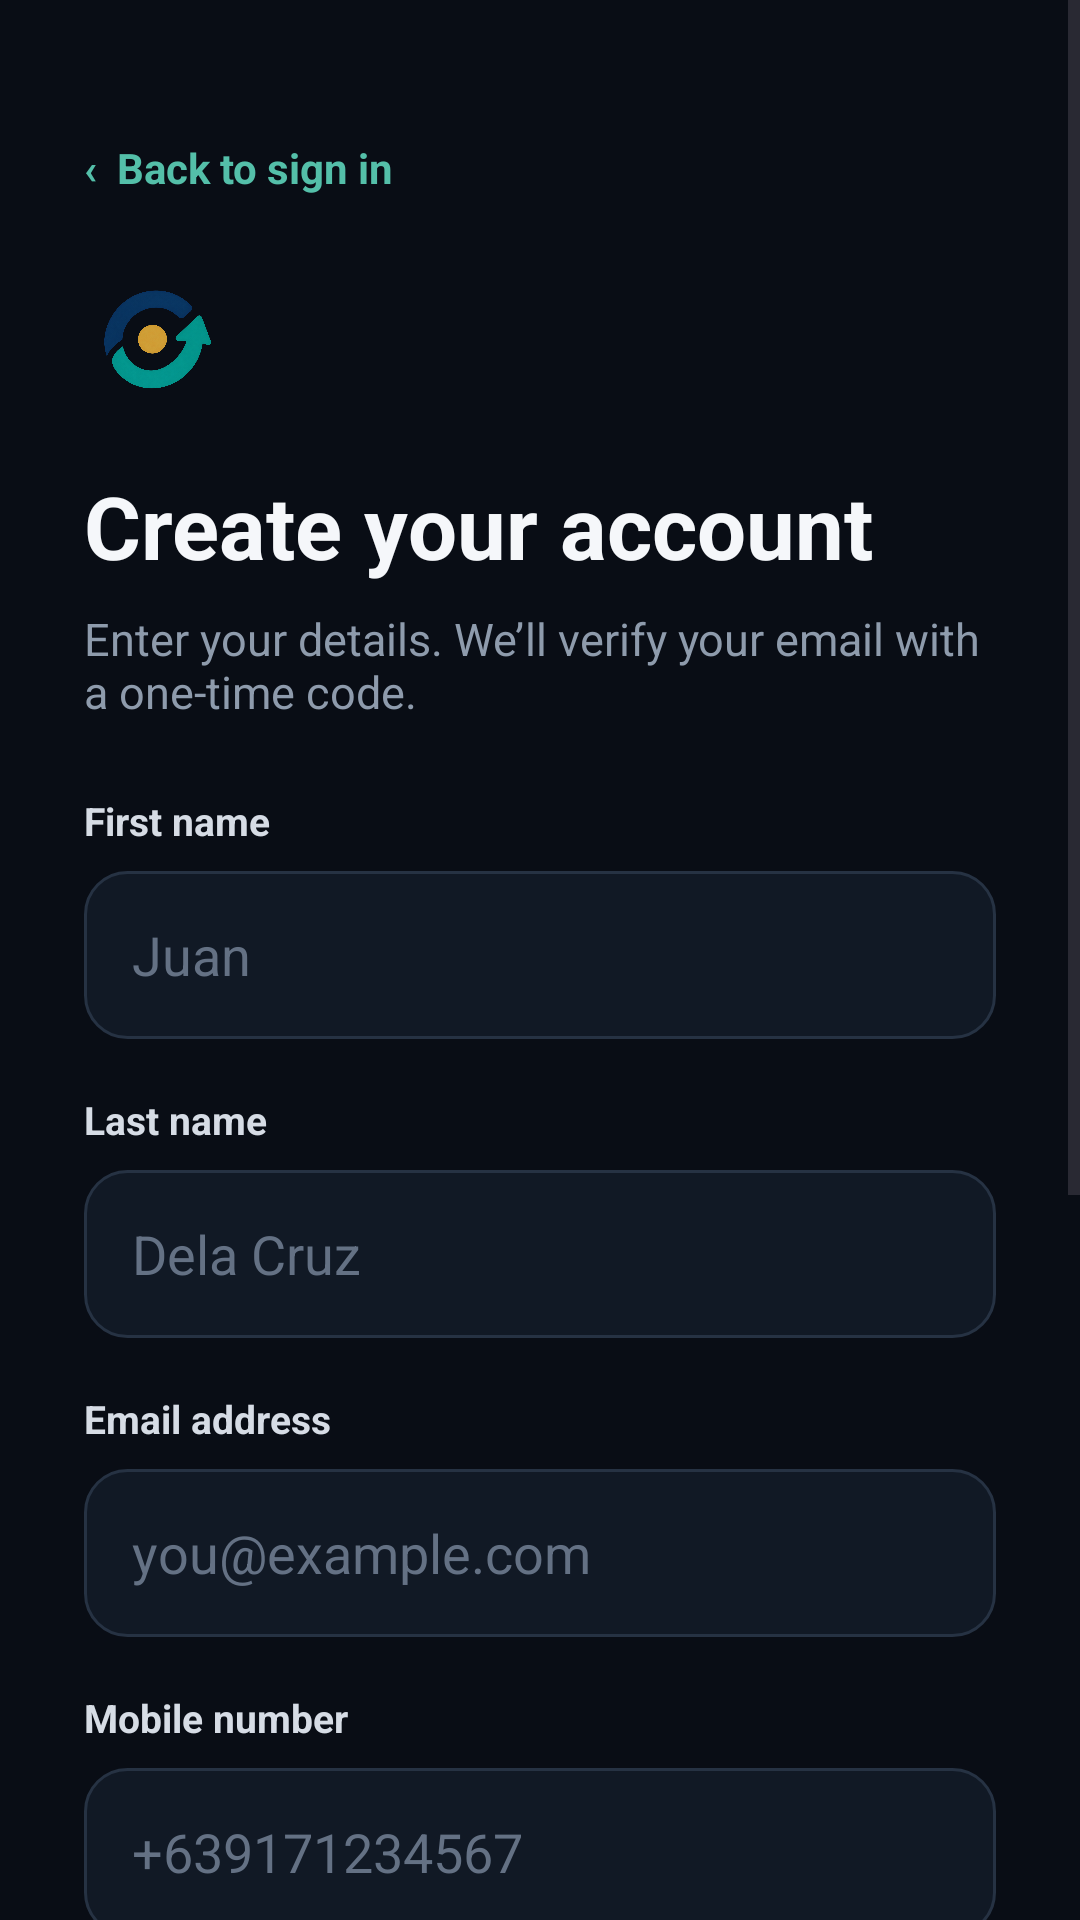

Reconstruct the res/layout file that produces this screen, plus the resources it refers to.
<!-- AndroidManifest.xml: application theme Theme.DebtCollect -->
<!-- res/layout/fragment_signup.xml -->
<?xml version="1.0" encoding="utf-8"?>
<ScrollView xmlns:android="http://schemas.android.com/apk/res/android"
    android:id="@+id/signupRoot"
    android:layout_width="match_parent"
    android:layout_height="match_parent"
    android:background="#090D15"
    android:fillViewport="true"
    android:visibility="visible">

    <LinearLayout
        android:layout_width="match_parent"
        android:layout_height="wrap_content"
        android:orientation="vertical"
        android:paddingStart="28dp"
        android:paddingTop="32dp"
        android:paddingEnd="28dp"
        android:paddingBottom="40dp">

        <TextView
            android:id="@+id/backToLogin"
            android:layout_width="wrap_content"
            android:layout_height="48dp"
            android:gravity="center_vertical"
            android:text="‹  Back to sign in"
            android:textColor="#54BFA9"
            android:textSize="14sp"
            android:textStyle="bold" />

        <ImageView
            android:layout_width="48dp"
            android:layout_height="48dp"
            android:layout_marginTop="8dp"
            android:contentDescription=""
            android:src="@drawable/debt_collect_logo" />

        <TextView
            android:layout_width="wrap_content"
            android:layout_height="wrap_content"
            android:layout_marginTop="20dp"
            android:text="Create your account"
            android:textColor="#F5F7FA"
            android:textSize="29sp"
            android:textStyle="bold" />

        <TextView
            android:layout_width="wrap_content"
            android:layout_height="wrap_content"
            android:layout_marginTop="8dp"
            android:layout_marginBottom="24dp"
            android:text="Enter your details. We’ll verify your email with a one-time code."
            android:textColor="#8E9BAC"
            android:textSize="15sp" />

        <TextView style="@style/AuthFieldLabel" android:text="First name" />
        <EditText
            android:id="@+id/signupFirstName"
            style="@style/AuthInput"
            android:hint="Juan"
            android:inputType="textPersonName"
            android:imeOptions="actionNext" />
        <TextView android:id="@+id/signupFirstNameError" style="@style/AuthFieldError" />

        <TextView style="@style/AuthFieldLabel.Spaced" android:text="Last name" />
        <EditText
            android:id="@+id/signupLastName"
            style="@style/AuthInput"
            android:hint="Dela Cruz"
            android:inputType="textPersonName"
            android:imeOptions="actionNext" />
        <TextView android:id="@+id/signupLastNameError" style="@style/AuthFieldError" />

        <TextView style="@style/AuthFieldLabel.Spaced" android:text="Email address" />
        <EditText
            android:id="@+id/signupEmail"
            style="@style/AuthInput"
            android:hint="you@example.com"
            android:inputType="textEmailAddress"
            android:imeOptions="actionNext" />
        <TextView android:id="@+id/signupEmailError" style="@style/AuthFieldError" />

        <TextView style="@style/AuthFieldLabel.Spaced" android:text="Mobile number" />
        <EditText
            android:id="@+id/signupPhone"
            style="@style/AuthInput"
            android:hint="+639171234567"
            android:inputType="phone"
            android:imeOptions="actionNext" />
        <TextView android:id="@+id/signupPhoneError" style="@style/AuthFieldError" />

        <TextView style="@style/AuthFieldLabel.Spaced" android:text="Password" />
        <EditText
            android:id="@+id/signupPassword"
            style="@style/AuthInput"
            android:hint="At least 8 characters"
            android:inputType="textPassword"
            android:imeOptions="actionNext" />
        <TextView android:id="@+id/signupPasswordError" style="@style/AuthFieldError" />

        <TextView style="@style/AuthFieldLabel.Spaced" android:text="Confirm password" />
        <EditText
            android:id="@+id/signupConfirmPassword"
            style="@style/AuthInput"
            android:hint="Re-enter your password"
            android:inputType="textPassword"
            android:imeOptions="actionDone" />
        <TextView android:id="@+id/signupConfirmPasswordError" style="@style/AuthFieldError" />

        <CheckBox
            android:id="@+id/signupTerms"
            android:layout_width="match_parent"
            android:layout_height="wrap_content"
            android:layout_marginTop="18dp"
            android:buttonTint="#57D1B3"
            android:paddingTop="6dp"
            android:paddingBottom="6dp"
            android:text="I agree to the Terms of Service and Privacy Policy"
            android:textColor="#AAB5C4"
            android:textSize="13sp" />
        <TextView android:id="@+id/signupTermsError" style="@style/AuthFieldError" />

        <TextView
            android:id="@+id/signupGeneralError"
            android:layout_width="match_parent"
            android:layout_height="wrap_content"
            android:layout_marginTop="10dp"
            android:background="@drawable/error_background"
            android:padding="12dp"
            android:textColor="#FFB1B1"
            android:textSize="13sp"
            android:visibility="gone" />

        <Button
            android:id="@+id/createAccountButton"
            android:layout_width="match_parent"
            android:layout_height="56dp"
            android:layout_marginTop="22dp"
            android:background="@drawable/button_background"
            android:text="Create account"
            android:textAllCaps="false"
            android:textColor="#07120F"
            android:textSize="16sp"
            android:textStyle="bold" />

        <ProgressBar
            android:id="@+id/signupProgress"
            style="?android:attr/progressBarStyleSmall"
            android:layout_width="28dp"
            android:layout_height="28dp"
            android:layout_gravity="center_horizontal"
            android:layout_marginTop="14dp"
            android:indeterminateTint="#57D1B3"
            android:visibility="gone" />
    </LinearLayout>
</ScrollView>
<!-- resources referenced by this layout -->
<resources>
  <!-- drawable button_background (drawable) -->
  <shape xmlns:android="http://schemas.android.com/apk/res/android" android:shape="rectangle">
      <solid android:color="#57D1B3" />
      <corners android:radius="16dp" />
  </shape>
  <!-- drawable debt_collect_logo: png bitmap (drawable-nodpi, 564630 bytes) -->
  <!-- drawable error_background (drawable) -->
  <shape xmlns:android="http://schemas.android.com/apk/res/android" android:shape="rectangle">
      <solid android:color="#2B171C" />
      <corners android:radius="12dp" />
      <stroke android:width="1dp" android:color="#6A303A" />
  </shape>
  <style name="AuthFieldError">
          <item name="android:layout_width">match_parent</item>
          <item name="android:layout_height">wrap_content</item>
          <item name="android:layout_marginTop">6dp</item>
          <item name="android:textColor">#FF8B8B</item>
          <item name="android:textSize">12sp</item>
          <item name="android:visibility">gone</item>
      </style>
  <style name="AuthFieldLabel">
          <item name="android:layout_width">wrap_content</item>
          <item name="android:layout_height">wrap_content</item>
          <item name="android:layout_marginBottom">8dp</item>
          <item name="android:textColor">#D6DCE5</item>
          <item name="android:textSize">13sp</item>
          <item name="android:textStyle">bold</item>
      </style>
  <style name="AuthFieldLabel.Spaced">
          <item name="android:layout_marginTop">18dp</item>
      </style>
  <style name="AuthInput">
          <item name="android:layout_width">match_parent</item>
          <item name="android:layout_height">56dp</item>
          <item name="android:background">@drawable/input_background</item>
          <item name="android:paddingStart">16dp</item>
          <item name="android:paddingEnd">16dp</item>
          <item name="android:singleLine">true</item>
          <item name="android:textColor">#F5F7FA</item>
          <item name="android:textColorHint">#647184</item>
      </style>
  <style name="Theme.DebtCollect" parent="Base.Theme.DebtCollect" />
  <!-- drawable input_background (drawable) -->
  <shape xmlns:android="http://schemas.android.com/apk/res/android" android:shape="rectangle">
      <solid android:color="#111925" />
      <corners android:radius="14dp" />
      <stroke android:width="1dp" android:color="#263243" />
  </shape>
  <style name="Base.Theme.DebtCollect" parent="Theme.Material3.DayNight.NoActionBar">
          
          
      </style>
</resources>
